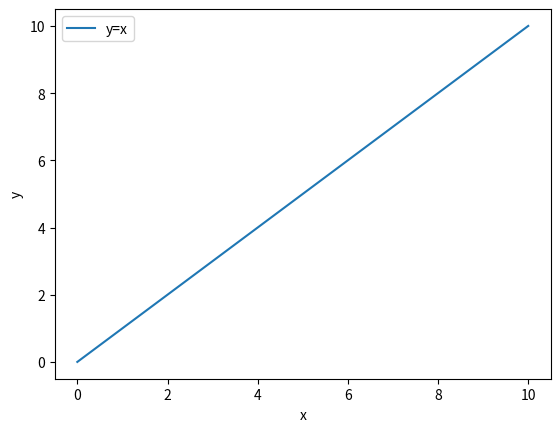

Source code (Python):
# pip install numpy         -> 수치해석
# pip install matplotlib    -> 그래프(시각화)

# import <module_name> as <alias>
import numpy as np
import matplotlib.pyplot as plt
import random

def plt01():
    x = np.arange(0, 11)
    y = x
    # print(x)
    
    plt.plot(x, y)
    
    plt.xlabel('x')
    plt.ylabel('y')
    
    # 범례
    plt.legend(['y=x'])
    
    plt.show()


plt01()